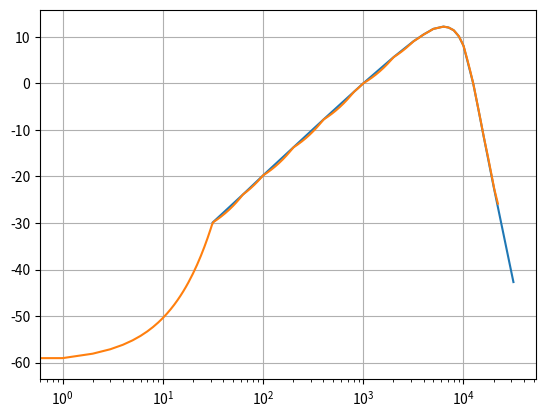

Reproduce this figure in Python.
import numpy as np
import matplotlib.pyplot as plt
import scipy

def Acurve(nvals=1024, fs=44100, mode=0):
    """
    magnitude response usable in frequency sampling method for FIR filter design.
    arguments:
        nvals       ...output vector length
        fs          ...sampling frequency
        mode        ...response definition
                            0   ..ITU-R BS.468-4
    outputs:
        vector of magnitudes
    """
    match mode:
        case 0:
            fd = (31.5, 63, 100, 200, 400, 800, 1000, 2000, 3150, 4000, 5000,
                  6300, 7100, 8000, 9000, 10000, 12500, 14000, 16000, 20000, 31500)
            rd = (-29.9, -23.9, -19.8, -13.8, -7.8, -1.9, 0, 5.6, 9, 10.5, 11.7,
                  12.2, 12, 11.4, 10.1, 8.1, 0, -5.3, -11.7, -22.2, -42.7)
        case _:
            raise Exception(f"Wrong mode '{mode}' provided!")
    fn = np.linspace(0,22050,22050)
    rn = np.interp(fn, np.insert(np.asarray(fd), 0, 0), np.insert(np.asarray(rd),0 ,-60))
    plt.semilogx(fd, rd)
    plt.grid()
    plt.show()
    plt.semilogx(fn,rn)
    plt.show()


if __name__=="__main__":
    Acurve()
